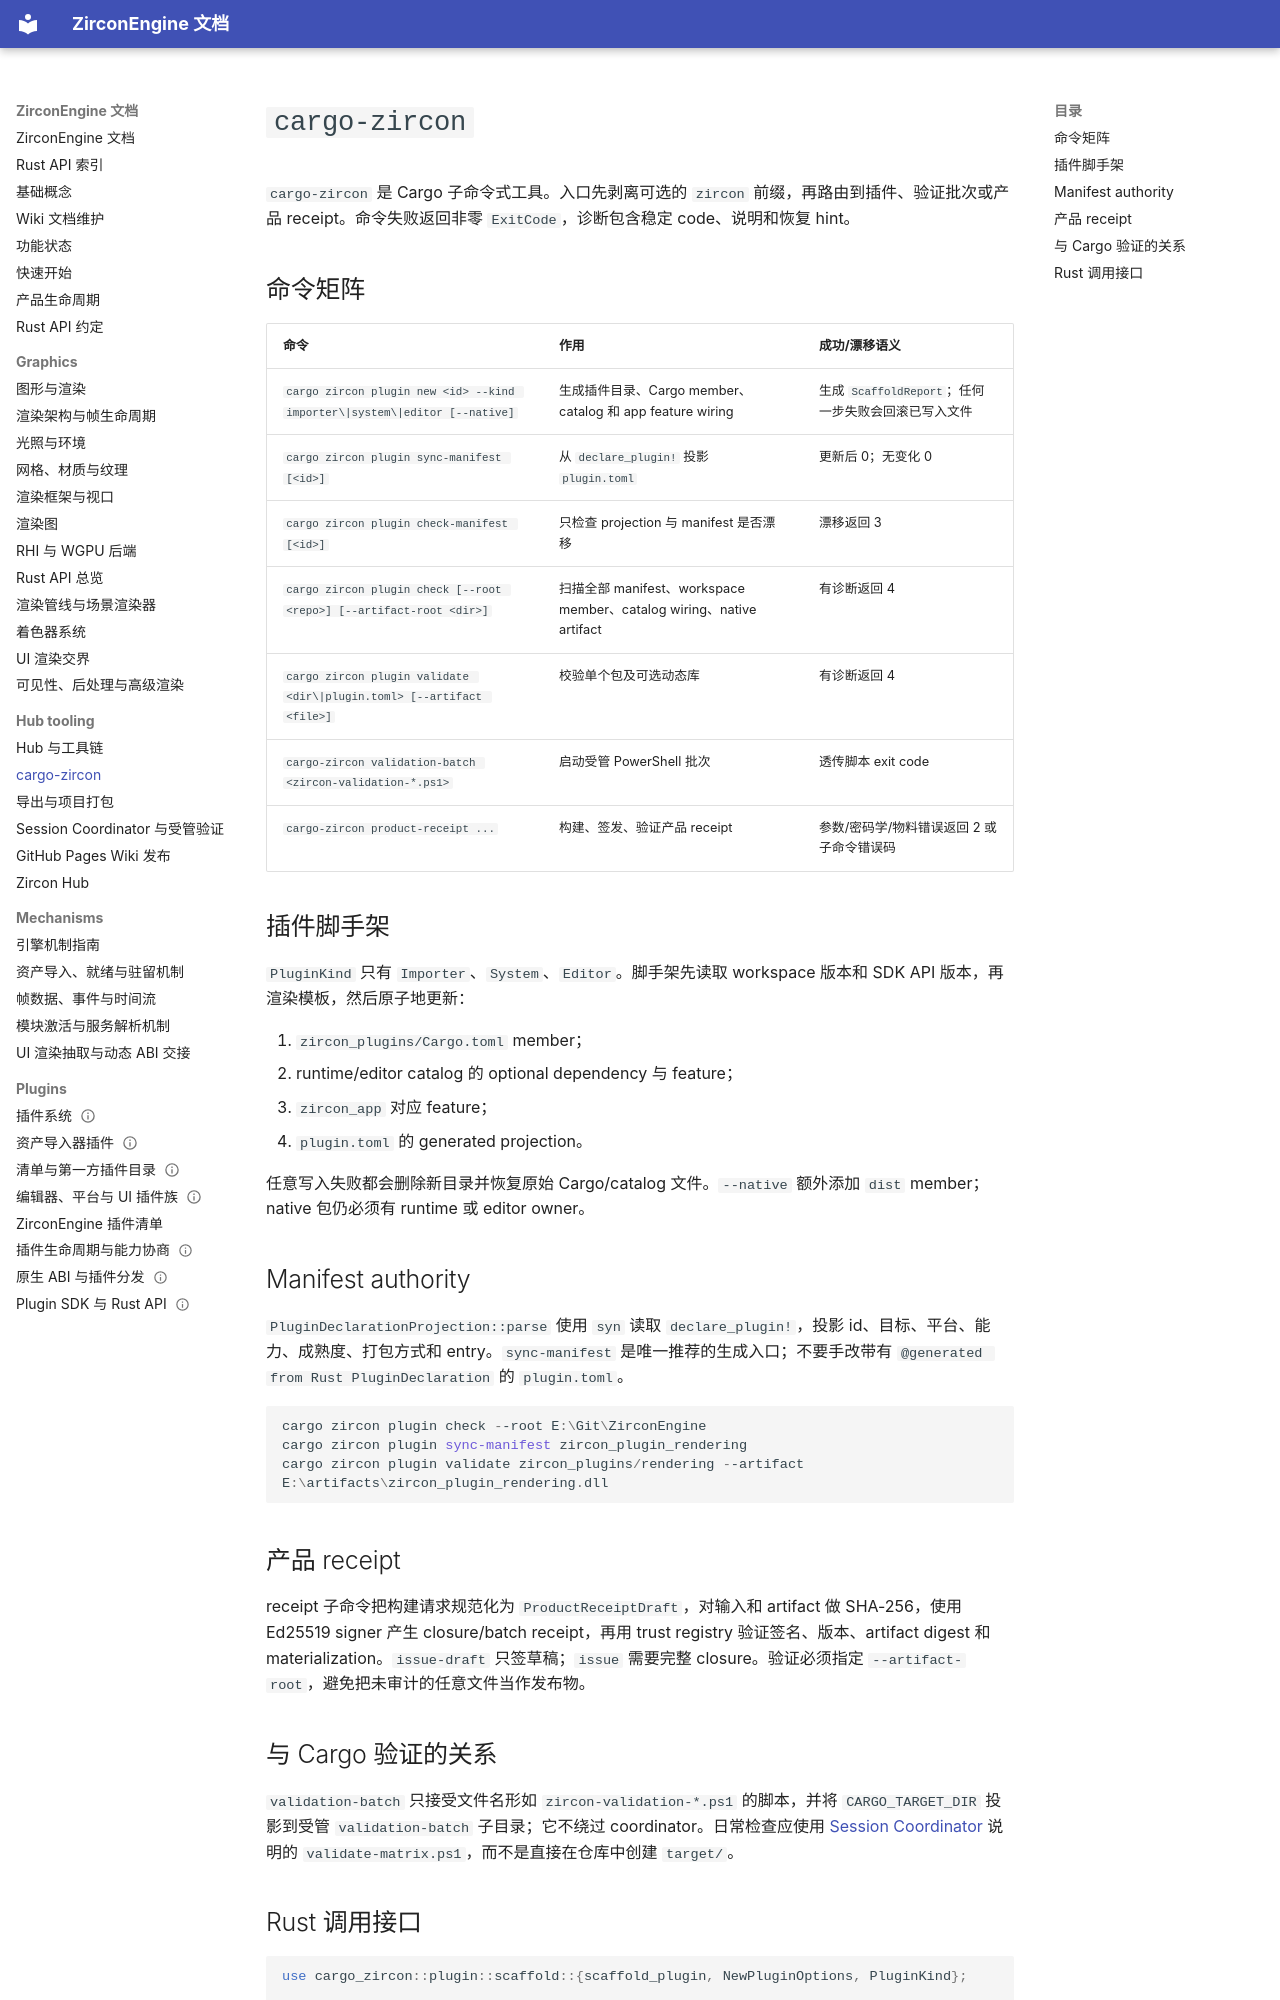

repository: He-Jiahui/ZirconEngine · page: hub-tooling/cargo-zircon/index.html · generator: mkdocs

---
related_code:
  - tools/cargo/src/main.rs
  - tools/cargo/src/lib.rs
  - tools/cargo/src/plugin/scaffold/mod.rs
  - tools/cargo/src/plugin/manifest_sync.rs
  - tools/cargo/src/plugin/check.rs
  - tools/cargo/src/product_receipt_cli/mod.rs
implementation_files:
  - tools/cargo/src
plan_sources:
  - user: 2026-09-09 构建 ZirconEngine 详细 Wiki 文档集合
  - docs/plans/zircon_runtime/frameworks/04-plugin-dx-and-sdk-toolchain.md
tests:
  - tools/cargo/src/main.rs
  - tools/cargo/src/plugin
  - tools/cargo/src/build
doc_type: cli-reference
---

# `cargo-zircon`

`cargo-zircon` 是 Cargo 子命令式工具。入口先剥离可选的 `zircon` 前缀，再路由到插件、验证批次或产品 receipt。命令失败返回非零 `ExitCode`，诊断包含稳定 code、说明和恢复 hint。

## 命令矩阵

| 命令 | 作用 | 成功/漂移语义 |
| --- | --- | --- |
| `cargo zircon plugin new <id> --kind importer\|system\|editor [--native]` | 生成插件目录、Cargo member、catalog 和 app feature wiring | 生成 `ScaffoldReport`；任何一步失败会回滚已写入文件 |
| `cargo zircon plugin sync-manifest [<id>]` | 从 `declare_plugin!` 投影 `plugin.toml` | 更新后 0；无变化 0 |
| `cargo zircon plugin check-manifest [<id>]` | 只检查 projection 与 manifest 是否漂移 | 漂移返回 3 |
| `cargo zircon plugin check [--root <repo>] [--artifact-root <dir>]` | 扫描全部 manifest、workspace member、catalog wiring、native artifact | 有诊断返回 4 |
| `cargo zircon plugin validate <dir\|plugin.toml> [--artifact <file>]` | 校验单个包及可选动态库 | 有诊断返回 4 |
| `cargo-zircon validation-batch <zircon-validation-*.ps1>` | 启动受管 PowerShell 批次 | 透传脚本 exit code |
| `cargo-zircon product-receipt ...` | 构建、签发、验证产品 receipt | 参数/密码学/物料错误返回 2 或子命令错误码 |

## 插件脚手架

`PluginKind` 只有 `Importer`、`System`、`Editor`。脚手架先读取 workspace 版本和 SDK API 版本，再渲染模板，然后原子地更新：

1. `zircon_plugins/Cargo.toml` member；
2. runtime/editor catalog 的 optional dependency 与 feature；
3. `zircon_app` 对应 feature；
4. `plugin.toml` 的 generated projection。

任意写入失败都会删除新目录并恢复原始 Cargo/catalog 文件。`--native` 额外添加 `dist` member；native 包仍必须有 runtime 或 editor owner。

## Manifest authority

`PluginDeclarationProjection::parse` 使用 `syn` 读取 `declare_plugin!`，投影 id、目标、平台、能力、成熟度、打包方式和 entry。`sync-manifest` 是唯一推荐的生成入口；不要手改带有 `@generated from Rust PluginDeclaration` 的 `plugin.toml`。

```powershell
cargo zircon plugin check --root E:\Git\ZirconEngine
cargo zircon plugin sync-manifest zircon_plugin_rendering
cargo zircon plugin validate zircon_plugins/rendering --artifact E:\artifacts\zircon_plugin_rendering.dll
```

## 产品 receipt

receipt 子命令把构建请求规范化为 `ProductReceiptDraft`，对输入和 artifact 做 SHA-256，使用 Ed25519 signer 产生 closure/batch receipt，再用 trust registry 验证签名、版本、artifact digest 和 materialization。`issue-draft` 只签草稿；`issue` 需要完整 closure。验证必须指定 `--artifact-root`，避免把未审计的任意文件当作发布物。

## 与 Cargo 验证的关系

`validation-batch` 只接受文件名形如 `zircon-validation-*.ps1` 的脚本，并将 `CARGO_TARGET_DIR` 投影到受管 `validation-batch` 子目录；它不绕过 coordinator。日常检查应使用 [Session Coordinator](session-coordinator.md) 说明的 `validate-matrix.ps1`，而不是直接在仓库中创建 `target/`。
